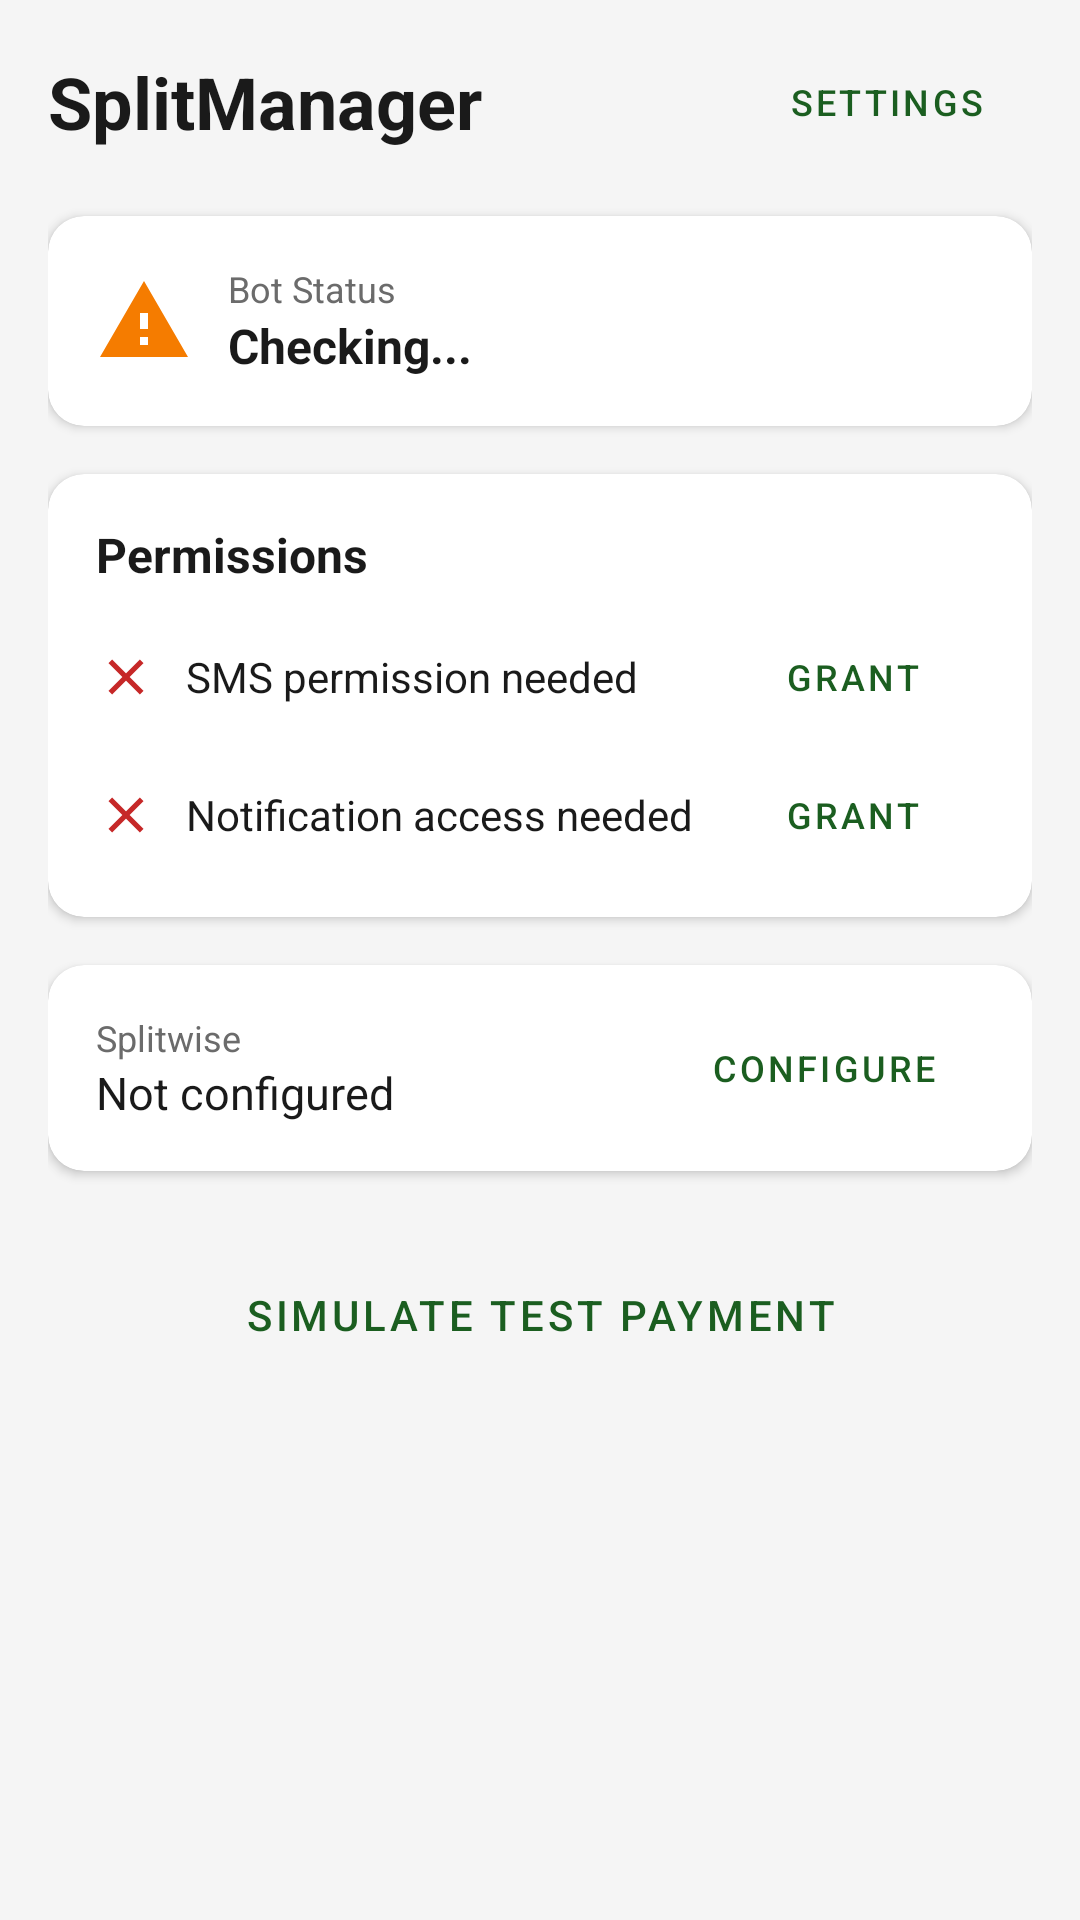

Layout XML and referenced resources for this Android screen:
<!-- AndroidManifest.xml: application theme Theme.SplitManager -->
<!-- res/layout/activity_main.xml -->
<?xml version="1.0" encoding="utf-8"?>
<ScrollView xmlns:android="http://schemas.android.com/apk/res/android"
    xmlns:app="http://schemas.android.com/apk/res-auto"
    android:layout_width="match_parent"
    android:layout_height="match_parent"
    android:fillViewport="true"
    android:background="@color/background">

    <LinearLayout
        android:layout_width="match_parent"
        android:layout_height="wrap_content"
        android:orientation="vertical"
        android:padding="16dp">

        
        <LinearLayout
            android:layout_width="match_parent"
            android:layout_height="wrap_content"
            android:orientation="horizontal"
            android:gravity="center_vertical"
            android:layout_marginBottom="20dp">

            <TextView
                android:layout_width="0dp"
                android:layout_height="wrap_content"
                android:layout_weight="1"
                android:text="SplitManager"
                android:textSize="24sp"
                android:textStyle="bold"
                android:textColor="@color/text_primary"/>

            <Button
                android:id="@+id/btn_open_settings"
                android:layout_width="wrap_content"
                android:layout_height="36dp"
                android:text="Settings"
                android:textSize="12sp"
                style="@style/Widget.MaterialComponents.Button.OutlinedButton"/>
        </LinearLayout>

        
        <androidx.cardview.widget.CardView
            android:layout_width="match_parent"
            android:layout_height="wrap_content"
            android:layout_marginBottom="16dp"
            app:cardCornerRadius="12dp"
            app:cardElevation="2dp"
            app:cardBackgroundColor="@color/card_background">

            <LinearLayout
                android:layout_width="match_parent"
                android:layout_height="wrap_content"
                android:padding="16dp"
                android:orientation="horizontal"
                android:gravity="center_vertical">

                <ImageView
                    android:id="@+id/iv_bot_status"
                    android:layout_width="32dp"
                    android:layout_height="32dp"
                    android:src="@drawable/ic_warning"
                    android:layout_marginEnd="12dp"/>

                <LinearLayout
                    android:layout_width="0dp"
                    android:layout_height="wrap_content"
                    android:layout_weight="1"
                    android:orientation="vertical">

                    <TextView
                        android:layout_width="wrap_content"
                        android:layout_height="wrap_content"
                        android:text="Bot Status"
                        android:textSize="12sp"
                        android:textColor="@color/text_secondary"/>

                    <TextView
                        android:id="@+id/tv_bot_status"
                        android:layout_width="wrap_content"
                        android:layout_height="wrap_content"
                        android:text="Checking..."
                        android:textSize="16sp"
                        android:textStyle="bold"
                        android:textColor="@color/text_primary"/>
                </LinearLayout>
            </LinearLayout>
        </androidx.cardview.widget.CardView>

        
        <androidx.cardview.widget.CardView
            android:layout_width="match_parent"
            android:layout_height="wrap_content"
            android:layout_marginBottom="16dp"
            app:cardCornerRadius="12dp"
            app:cardElevation="2dp"
            app:cardBackgroundColor="@color/card_background">

            <LinearLayout
                android:layout_width="match_parent"
                android:layout_height="wrap_content"
                android:padding="16dp"
                android:orientation="vertical">

                <TextView
                    android:layout_width="wrap_content"
                    android:layout_height="wrap_content"
                    android:text="Permissions"
                    android:textSize="16sp"
                    android:textStyle="bold"
                    android:textColor="@color/text_primary"
                    android:layout_marginBottom="12dp"/>

                
                <LinearLayout
                    android:layout_width="match_parent"
                    android:layout_height="wrap_content"
                    android:orientation="horizontal"
                    android:gravity="center_vertical"
                    android:layout_marginBottom="10dp">

                    <ImageView
                        android:id="@+id/iv_sms_status"
                        android:layout_width="20dp"
                        android:layout_height="20dp"
                        android:src="@drawable/ic_close"
                        android:layout_marginEnd="10dp"/>

                    <TextView
                        android:id="@+id/tv_sms_status"
                        android:layout_width="0dp"
                        android:layout_height="wrap_content"
                        android:layout_weight="1"
                        android:text="SMS permission needed"
                        android:textSize="14sp"
                        android:textColor="@color/text_primary"/>

                    <Button
                        android:id="@+id/btn_grant_sms"
                        android:layout_width="wrap_content"
                        android:layout_height="36dp"
                        android:text="Grant"
                        android:textSize="12sp"
                        style="@style/Widget.MaterialComponents.Button.OutlinedButton"/>
                </LinearLayout>

                
                <LinearLayout
                    android:layout_width="match_parent"
                    android:layout_height="wrap_content"
                    android:orientation="horizontal"
                    android:gravity="center_vertical">

                    <ImageView
                        android:id="@+id/iv_notif_status"
                        android:layout_width="20dp"
                        android:layout_height="20dp"
                        android:src="@drawable/ic_close"
                        android:layout_marginEnd="10dp"/>

                    <TextView
                        android:id="@+id/tv_notif_status"
                        android:layout_width="0dp"
                        android:layout_height="wrap_content"
                        android:layout_weight="1"
                        android:text="Notification access needed"
                        android:textSize="14sp"
                        android:textColor="@color/text_primary"/>

                    <Button
                        android:id="@+id/btn_grant_notification"
                        android:layout_width="wrap_content"
                        android:layout_height="36dp"
                        android:text="Grant"
                        android:textSize="12sp"
                        style="@style/Widget.MaterialComponents.Button.OutlinedButton"/>
                </LinearLayout>
            </LinearLayout>
        </androidx.cardview.widget.CardView>

        
        <androidx.cardview.widget.CardView
            android:layout_width="match_parent"
            android:layout_height="wrap_content"
            android:layout_marginBottom="16dp"
            app:cardCornerRadius="12dp"
            app:cardElevation="2dp"
            app:cardBackgroundColor="@color/card_background">

            <LinearLayout
                android:layout_width="match_parent"
                android:layout_height="wrap_content"
                android:padding="16dp"
                android:orientation="horizontal"
                android:gravity="center_vertical">

                <LinearLayout
                    android:layout_width="0dp"
                    android:layout_height="wrap_content"
                    android:layout_weight="1"
                    android:orientation="vertical">

                    <TextView
                        android:layout_width="wrap_content"
                        android:layout_height="wrap_content"
                        android:text="Splitwise"
                        android:textSize="12sp"
                        android:textColor="@color/text_secondary"/>

                    <TextView
                        android:id="@+id/tv_api_status"
                        android:layout_width="wrap_content"
                        android:layout_height="wrap_content"
                        android:text="Not configured"
                        android:textSize="15sp"
                        android:textColor="@color/text_primary"/>
                </LinearLayout>

                <Button
                    android:id="@+id/btn_configure_splitwise"
                    android:layout_width="wrap_content"
                    android:layout_height="36dp"
                    android:text="Configure"
                    android:textSize="12sp"
                    style="@style/Widget.MaterialComponents.Button.OutlinedButton"/>
            </LinearLayout>
        </androidx.cardview.widget.CardView>

        
        <Button
            android:id="@+id/btn_test_payment"
            android:layout_width="match_parent"
            android:layout_height="48dp"
            android:text="Simulate Test Payment"
            android:layout_marginTop="8dp"
            style="@style/Widget.MaterialComponents.Button.OutlinedButton"/>

    </LinearLayout>
</ScrollView>
<!-- resources referenced by this layout -->
<resources>
  <color name="background">#F5F5F5</color>
  <color name="card_background">#FFFFFF</color>
  <color name="text_primary">#1A1A1A</color>
  <color name="text_secondary">#6B6B6B</color>
  <!-- drawable ic_close (drawable) -->
  <?xml version="1.0" encoding="utf-8"?>
  <vector xmlns:android="http://schemas.android.com/apk/res/android"
      android:width="24dp" android:height="24dp"
      android:viewportWidth="24" android:viewportHeight="24">
      <path android:fillColor="#C62828"
          android:pathData="M19,6.41L17.59,5 12,10.59 6.41,5 5,6.41 10.59,12 5,17.59 6.41,19 12,13.41 17.59,19 19,17.59 13.41,12z"/>
  </vector>
  <!-- drawable ic_warning (drawable) -->
  <?xml version="1.0" encoding="utf-8"?>
  <vector xmlns:android="http://schemas.android.com/apk/res/android"
      android:width="24dp" android:height="24dp"
      android:viewportWidth="24" android:viewportHeight="24">
      <path android:fillColor="#F57C00"
          android:pathData="M1,21h22L12,2 1,21zM13,18h-2v-2h2v2zM13,14h-2v-4h2v4z"/>
  </vector>
  <style name="Theme.SplitManager" parent="Theme.MaterialComponents.Light.NoActionBar">
          <item name="colorPrimary">@color/primary</item>
          <item name="colorPrimaryVariant">@color/primary_variant</item>
          <item name="colorSecondary">@color/secondary</item>
          <item name="android:windowBackground">@color/background</item>
          <item name="android:statusBarColor">@color/primary</item>
      </style>
  <color name="primary">#1B5E20</color>
  <color name="primary_variant">#2E7D32</color>
  <color name="secondary">#43A047</color>
</resources>
